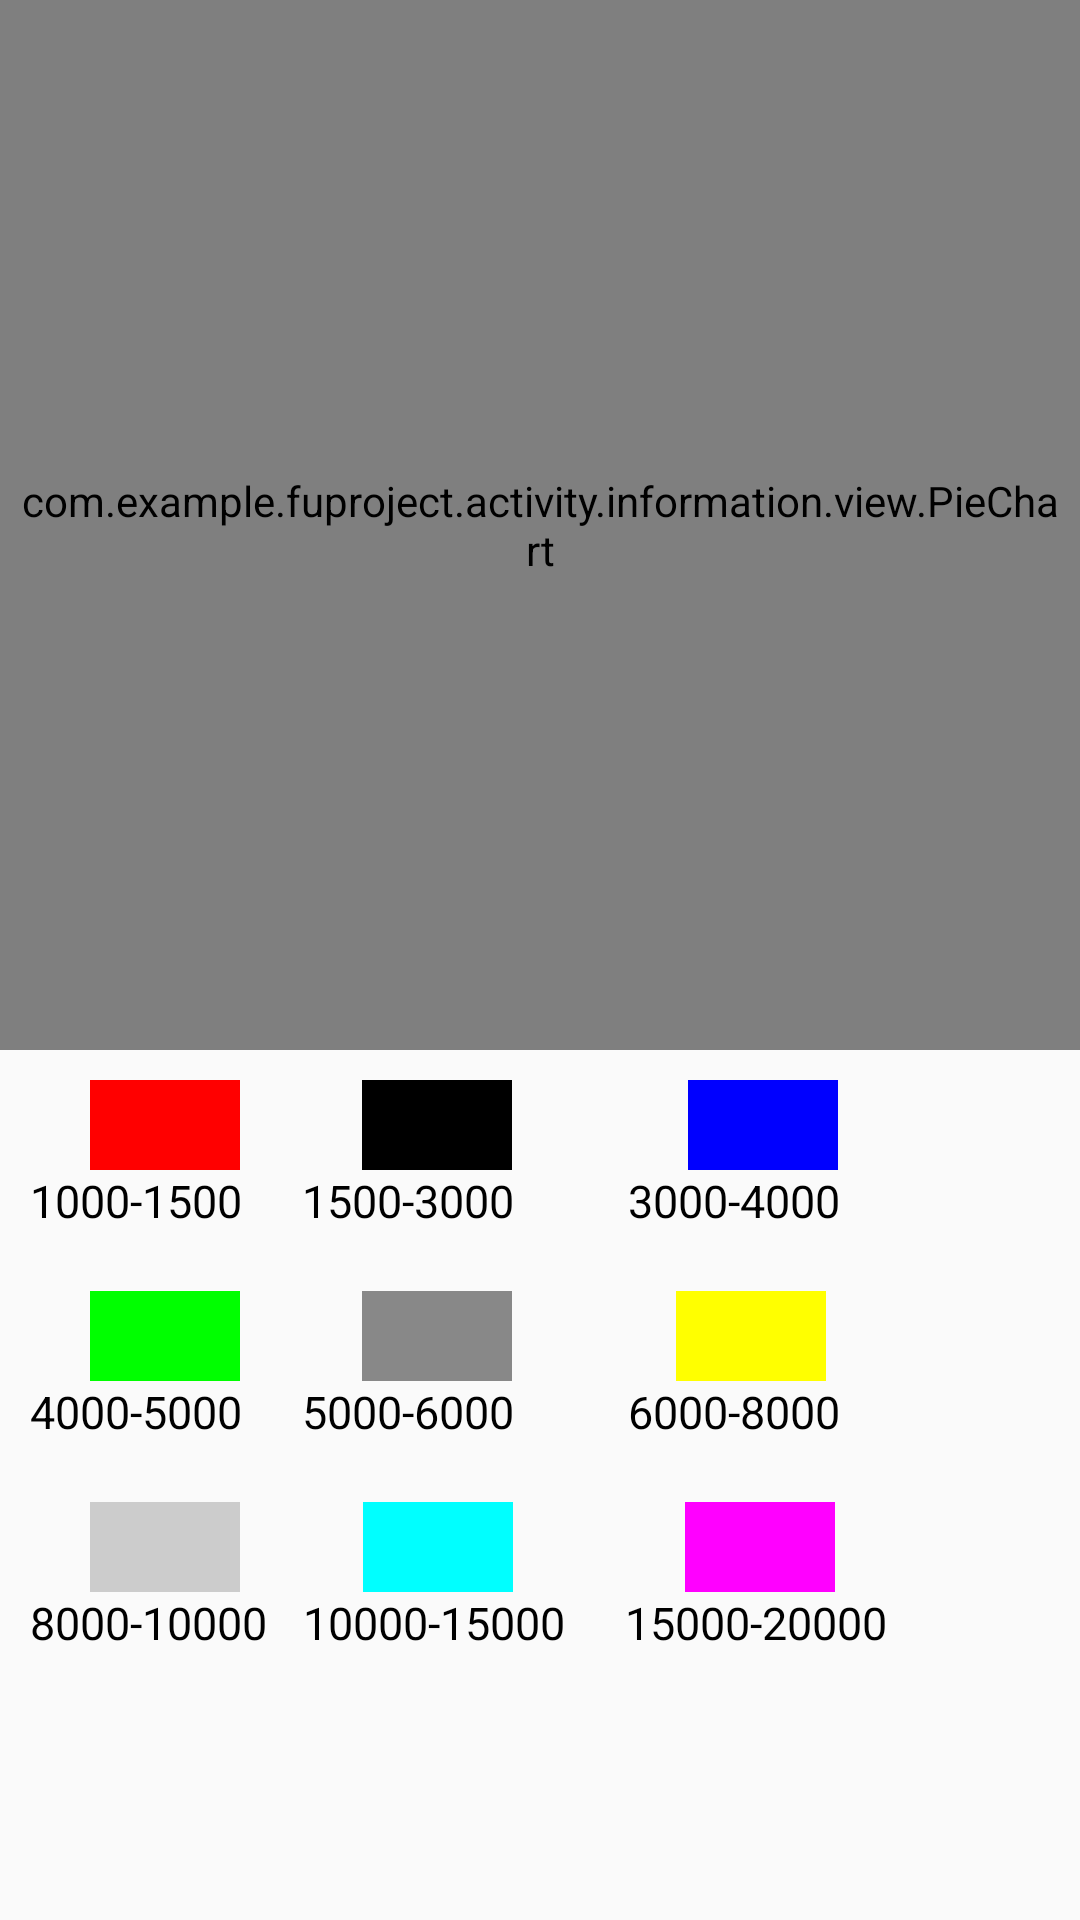

Here is an Android app screen rendered from its layout file. Give the layout XML and the strings, colors and styles it references.
<!-- AndroidManifest.xml: application theme AppTheme -->
<!-- res/layout/piechart.xml -->
<?xml version="1.0" encoding="utf-8"?>
<LinearLayout xmlns:android="http://schemas.android.com/apk/res/android"
    xmlns:chart="http://schemas.android.com/apk/res-auto"
    android:layout_width="match_parent"
    android:layout_height="match_parent"
    android:orientation="vertical">

    <com.example.fuproject.activity.information.view.PieChart
        android:id="@+id/piechart"
        android:layout_width="match_parent"
        android:layout_height="350dp"
        android:padding="5dp"
        chart:panimType="ALPHA" />
    
    
    <LinearLayout
        android:layout_width="match_parent"
        android:layout_height="wrap_content">

        <LinearLayout
            android:layout_width="wrap_content"
            android:layout_height="wrap_content"
            android:layout_margin="10dp"
            android:orientation="vertical">

            <View
                android:layout_width="50dp"
                android:layout_height="30dp"
                android:layout_marginLeft="20dp"
                android:background="#FFFF0000" />

            <TextView
                android:layout_width="wrap_content"
                android:layout_height="wrap_content"
                android:layout_gravity="center"
                android:text="1000-1500"
                android:textColor="#000000"
                android:textSize="15sp" />
        </LinearLayout>

        <LinearLayout
            android:layout_width="wrap_content"
            android:layout_height="wrap_content"
            android:layout_marginLeft="10dp"
            android:layout_marginRight="18dp"
            android:layout_marginTop="10dp"
            android:layout_marginEnd="10dp"
            android:layout_marginStart="10dp"
            android:orientation="vertical"
           >

            <View
                android:layout_width="50dp"
                android:layout_height="30dp"
                android:layout_marginLeft="20dp"
                android:background="#FF000000" />

            <TextView
                android:layout_width="wrap_content"
                android:layout_height="wrap_content"
                android:layout_gravity="center"
                android:text="1500-3000"
                android:textColor="#000000"
                android:textSize="15sp" />
        </LinearLayout>

        <LinearLayout
            android:layout_width="wrap_content"
            android:layout_height="wrap_content"
            android:layout_marginLeft="28dp"
            android:layout_marginRight="18dp"
            android:layout_marginTop="10dp"
            android:layout_marginEnd="10dp"
            android:layout_marginStart="28dp"
            android:orientation="vertical">

            <View
                android:layout_width="50dp"
                android:layout_height="30dp"
                android:layout_marginLeft="20dp"
                android:background="#FF0000FF" />

            <TextView
                android:layout_width="wrap_content"
                android:layout_height="wrap_content"
                android:layout_gravity="center"
                android:text="3000-4000"
                android:textColor="#000000"
                android:textSize="15sp" />
        </LinearLayout>
    </LinearLayout>

    <LinearLayout
        android:layout_width="match_parent"
        android:layout_height="wrap_content">

        <LinearLayout
            android:layout_width="wrap_content"
            android:layout_height="wrap_content"
            android:layout_margin="10dp"
            android:orientation="vertical">

            <View
                android:layout_width="50dp"
                android:layout_height="30dp"
                android:layout_marginLeft="20dp"
                android:background="#FF00FF00" />

            <TextView
                android:layout_width="wrap_content"
                android:layout_height="wrap_content"
                android:layout_gravity="center"
                android:text="4000-5000"
                android:textColor="#000000"
                android:textSize="15sp" />
        </LinearLayout>

        <LinearLayout
            android:layout_width="wrap_content"
            android:layout_height="wrap_content"
            android:layout_marginLeft="10dp"
            android:layout_marginRight="18dp"
            android:layout_marginTop="10dp"
            android:layout_marginEnd="10dp"
            android:layout_marginStart="10dp"
            android:orientation="vertical">

            <View
                android:layout_width="50dp"
                android:layout_height="30dp"
                android:layout_marginLeft="20dp"
                android:background="#FF888888" />

            <TextView
                android:layout_width="wrap_content"
                android:layout_height="wrap_content"
                android:layout_gravity="center"
                android:text="5000-6000"
                android:textColor="#000000"
                android:textSize="15sp" />
        </LinearLayout>

        <LinearLayout
            android:layout_width="wrap_content"
            android:layout_height="wrap_content"
            android:layout_marginLeft="28dp"
            android:layout_marginRight="18dp"
            android:layout_marginTop="10dp"
            android:layout_marginEnd="10dp"
            android:layout_marginStart="28dp"
            android:orientation="vertical">

            <View
                android:layout_width="50dp"
                android:layout_height="30dp"
                android:layout_marginLeft="16dp"
                android:background="#FFFFFF00" />

            <TextView
                android:layout_width="wrap_content"
                android:layout_height="wrap_content"
                android:layout_gravity="center"
                android:text="6000-8000"
                android:textColor="#000000"
                android:textSize="15sp" />
        </LinearLayout>
    </LinearLayout>

    <LinearLayout
        android:layout_width="match_parent"
        android:layout_height="wrap_content">

        <LinearLayout
            android:layout_width="wrap_content"
            android:layout_height="wrap_content"
            android:layout_margin="10dp"
            android:orientation="vertical">

            <View
                android:layout_width="50dp"
                android:layout_height="30dp"
                android:layout_marginLeft="20dp"
                android:background="#FFCCCCCC" />

            <TextView
                android:layout_width="wrap_content"
                android:layout_height="wrap_content"
                android:layout_gravity="center"
                android:text="8000-10000"
                android:textColor="#000000"
                android:textSize="15sp" />
        </LinearLayout>

        <LinearLayout
            android:layout_width="wrap_content"
            android:layout_height="wrap_content"
            android:layout_marginLeft="2dp"
            android:layout_marginRight="18dp"
            android:layout_marginTop="10dp"
            android:layout_marginEnd="10dp"
            android:layout_marginStart="2dp"
            android:orientation="vertical">

            <View
                android:layout_width="50dp"
                android:layout_height="30dp"
                android:layout_marginLeft="20dp"
                android:background="#FF00FFFF" />

            <TextView
                android:layout_width="wrap_content"
                android:layout_height="wrap_content"
                android:layout_gravity="center"
                android:text="10000-15000"
                android:textColor="#000000"
                android:textSize="15sp" />

        </LinearLayout>

        <LinearLayout
            android:layout_width="wrap_content"
            android:layout_height="wrap_content"
            android:layout_margin="10dp"
            android:orientation="vertical">

            <View
                android:layout_width="50dp"
                android:layout_height="30dp"
                android:layout_marginLeft="20dp"
                android:background="#FFFF00FF" />

            <TextView
                android:layout_width="wrap_content"
                android:layout_height="wrap_content"
                android:layout_gravity="center"
                android:text="15000-20000"
                android:textColor="#000000"
                android:textSize="15sp" />
        </LinearLayout>
    </LinearLayout>

</LinearLayout>
<!-- resources referenced by this layout -->
<resources>
  <style name="AppTheme" parent="Theme.AppCompat.Light.DarkActionBar">
          
          <item name="colorPrimary">@color/colorPrimary</item>
          <item name="colorPrimaryDark">@color/colorPrimaryDark</item>
          <item name="colorAccent">@color/colorAccent</item>
      </style>
  <color name="colorPrimary">#3F51B5</color>
  <color name="colorPrimaryDark">#303F9F</color>
  <color name="colorAccent">#FF4081</color>
</resources>
